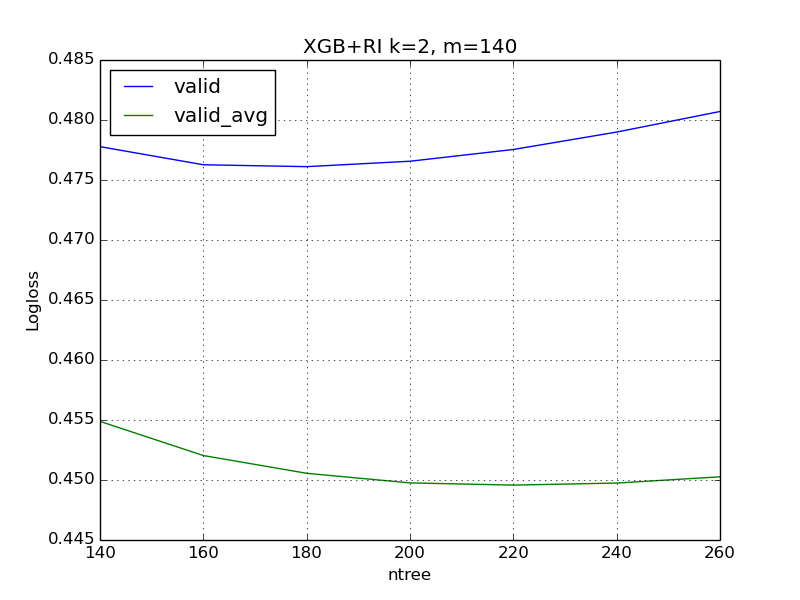

The data file committed next to this chart (first rows):
, m, nModels, ntree, seed, train, train_avg, valid, valid_avg
0, 100, 1, 140, 12398, 0.1259, 0.1259, 0.482, 0.482
1, 100, 1, 160, 12398, 0.1086, 0.1086, 0.48, 0.48
2, 100, 1, 180, 12398, 0.09521, 0.09521, 0.4795, 0.4795
3, 100, 1, 200, 12398, 0.08446, 0.08446, 0.4802, 0.4802
4, 100, 1, 220, 12398, 0.0752, 0.0752, 0.4811, 0.4811
5, 100, 1, 240, 12398, 0.06787, 0.06787, 0.4823, 0.4823
6, 100, 1, 260, 12398, 0.06128, 0.06128, 0.4843, 0.4843
7, 100, 2, 140, 12399, 0.1274, 0.126, 0.4812, 0.4678
8, 100, 2, 160, 12399, 0.1104, 0.109, 0.4794, 0.4648
9, 100, 2, 180, 12399, 0.09685, 0.0956, 0.4795, 0.4638
10, 100, 2, 200, 12399, 0.08537, 0.08458, 0.4797, 0.4635
11, 100, 2, 220, 12399, 0.07638, 0.07552, 0.4806, 0.4637
12, 100, 2, 240, 12399, 0.0688, 0.06811, 0.4816, 0.4642
13, 100, 2, 260, 12399, 0.06237, 0.06164, 0.4829, 0.4652
14, 100, 3, 140, 12400, 0.1236, 0.1248, 0.4849, 0.4644
15, 100, 3, 160, 12400, 0.1068, 0.1079, 0.4832, 0.4613
16, 100, 3, 180, 12400, 0.09328, 0.09456, 0.4841, 0.4603
17, 100, 3, 200, 12400, 0.08297, 0.08382, 0.4842, 0.4596
18, 100, 3, 220, 12400, 0.07456, 0.07502, 0.4852, 0.4597
19, 100, 3, 240, 12400, 0.06693, 0.06757, 0.4872, 0.4602
20, 100, 3, 260, 12400, 0.061, 0.06131, 0.4887, 0.461
21, 100, 4, 140, 12401, 0.1222, 0.1238, 0.4862, 0.4624
22, 100, 4, 160, 12401, 0.1055, 0.107, 0.4842, 0.4592
23, 100, 4, 180, 12401, 0.09202, 0.09372, 0.484, 0.458
24, 100, 4, 200, 12401, 0.08111, 0.08298, 0.4844, 0.4572
25, 100, 4, 220, 12401, 0.07256, 0.07428, 0.4853, 0.4571
26, 100, 4, 240, 12401, 0.06548, 0.06694, 0.4871, 0.4575
27, 100, 4, 260, 12401, 0.05922, 0.0607, 0.4888, 0.4582
28, 100, 5, 140, 12402, 0.1223, 0.1232, 0.4863, 0.4609
29, 100, 5, 160, 12402, 0.1063, 0.1067, 0.4845, 0.4575
30, 100, 5, 180, 12402, 0.0925, 0.09331, 0.4843, 0.4562
31, 100, 5, 200, 12402, 0.08209, 0.08268, 0.4848, 0.4553
32, 100, 5, 220, 12402, 0.07335, 0.07398, 0.4863, 0.4551
33, 100, 5, 240, 12402, 0.06645, 0.06676, 0.4883, 0.4554
34, 100, 5, 260, 12402, 0.06034, 0.06055, 0.4902, 0.4561
35, 100, 6, 140, 12403, 0.1238, 0.1231, 0.4872, 0.4601
36, 100, 6, 160, 12403, 0.1069, 0.1065, 0.4865, 0.4569
37, 100, 6, 180, 12403, 0.09378, 0.09326, 0.487, 0.4556
38, 100, 6, 200, 12403, 0.08348, 0.08271, 0.4877, 0.4547
39, 100, 6, 220, 12403, 0.07447, 0.07398, 0.4887, 0.4544
40, 100, 6, 240, 12403, 0.067, 0.06673, 0.4897, 0.4546
41, 100, 6, 260, 12403, 0.06077, 0.06053, 0.4914, 0.4551
42, 100, 7, 140, 12404, 0.1272, 0.1234, 0.4847, 0.4595
43, 100, 7, 160, 12404, 0.1104, 0.1069, 0.4824, 0.4562
44, 100, 7, 180, 12404, 0.0971, 0.09369, 0.4818, 0.4548
45, 100, 7, 200, 12404, 0.0857, 0.08304, 0.4819, 0.4538
46, 100, 7, 220, 12404, 0.07622, 0.07423, 0.4828, 0.4535
47, 100, 7, 240, 12404, 0.06874, 0.06696, 0.4837, 0.4535
48, 100, 7, 260, 12404, 0.06237, 0.06075, 0.485, 0.454
49, 100, 8, 140, 12405, 0.1235, 0.1233, 0.4853, 0.4592
50, 100, 8, 160, 12405, 0.1073, 0.1068, 0.4842, 0.4559
51, 100, 8, 180, 12405, 0.09379, 0.0936, 0.4838, 0.4544
52, 100, 8, 200, 12405, 0.08286, 0.08294, 0.4838, 0.4534
53, 100, 8, 220, 12405, 0.07412, 0.07415, 0.4848, 0.453
54, 100, 8, 240, 12405, 0.06697, 0.0669, 0.4858, 0.453
55, 100, 8, 260, 12405, 0.06099, 0.06073, 0.4873, 0.4534
56, 100, 9, 140, 12406, 0.126, 0.1234, 0.4891, 0.4593
57, 100, 9, 160, 12406, 0.1088, 0.1069, 0.4877, 0.456
58, 100, 9, 180, 12406, 0.09533, 0.0937, 0.4875, 0.4544
59, 100, 9, 200, 12406, 0.08487, 0.08308, 0.4881, 0.4534
... 500 more rows
